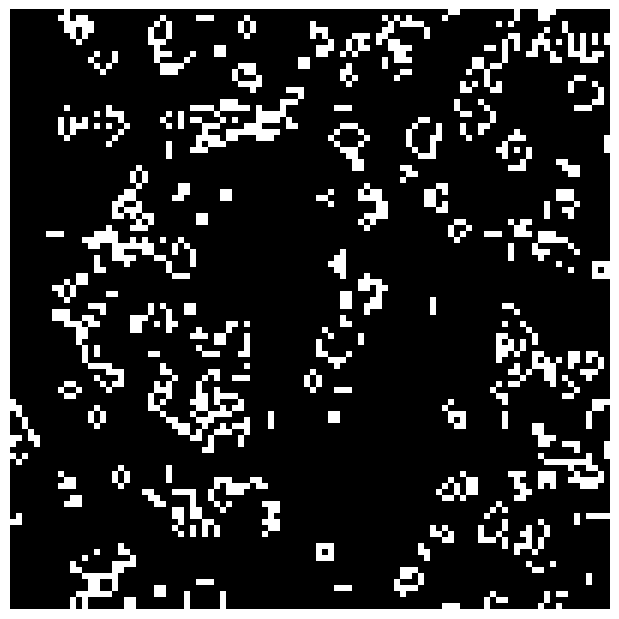

This chart was generated by the following Python code:
import numpy as np
from scipy.signal import convolve2d
import matplotlib.pyplot as plt
from matplotlib.animation import FuncAnimation, PillowWriter, FFMpegWriter


def conv2d(board, kernel):
    return convolve2d(board, kernel, mode='same', boundary='wrap')


class gameOfLife:

    def __init__(self, height: int, width: int,
                 birth_rules: list[int], survival_rules: list[int]) -> None:
        """ Game of Life

        Args:
        - height: Number of rows in the board.
        - width: Number of columns in the board.
        - birth_rules: List of neighbour counts required to set a cell to alive/on.
        - survival_rules: List of neighbour counts required to keep a cell alive/on.
        """
        self.height = height
        self.width = width

        valid_neighbors = set(range(9))
        self.birth_rules = list(set(birth_rules) & valid_neighbors)
        self.death_rules = list(valid_neighbors - set(survival_rules))

        self.board = np.random.randint(low=0, high=2,
                                       size=(self.height, self.width))
        self.kernel = np.array([[1, 1, 1],
                                [1, 0, 1],
                                [1, 1, 1]], dtype=np.uint8)

    def reset(self, board: np.ndarray = None) -> None:
        """Set a custom board state

        If no argument is passed, board is set to a random state

        Args:
        - board: 2D numpy array of shape (height, width) with values 0 (dead), 1 (alive)
        """
        if board is None:
            self.board = np.random.randint(low=0, high=2,
                                           size=(self.height, self.width))
        else:
            self.board = board.astype(np.uint8)

    def step(self) -> np.ndarray:
        """Perform one step in Game of Life from current state

        Returns:
        - The updated board state
        """

        neighbor_count = conv2d(self.board, self.kernel)

        birth_indices = (self.board == 0) & np.isin(
            neighbor_count, self.birth_rules)

        death_indices = (self.board == 1) & np.isin(
            neighbor_count, self.death_rules)

        self.board[birth_indices] = 1
        self.board[death_indices] = 0

        return self.board

    def save(self, fname: str, steps: int, cmap: str) -> None:
        """Save as an animation (gif)

        Args:
        - fname: Path to file
        - steps: Number of steps to simulate
        - cmap: Colormap
        """

        fig, ax = plt.subplots(figsize=(6, 6))

        ax = plt.axes([0, 0, 1, 1], frameon=False)
        ax.get_xaxis().set_visible(False)
        ax.get_yaxis().set_visible(False)
        plt.autoscale(tight=True)

        img = ax.imshow(self.board, cmap=cmap)

        def update(frame):
            img.set_data(self.board)
            self.step()
            return [img]

        animation = FuncAnimation(fig, update, frames=steps)
        gif_writer = PillowWriter(fps=16)
        animation.save(fname, writer=gif_writer)


def main():

    gol = gameOfLife(height=100,
                     width=100,
                     birth_rules=[3],
                     survival_rules=[2, 3])

    gol.save('test.gif', steps=64, cmap='gray')


if __name__ == '__main__':
    main()
